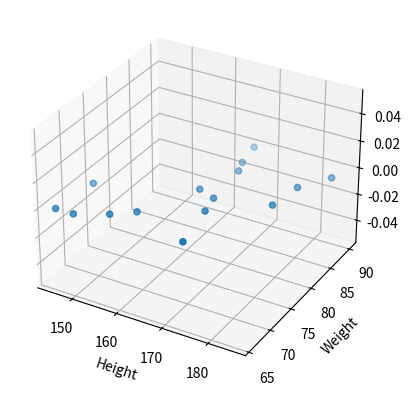

Python code for this plot:
import matplotlib.pyplot as plt
import numpy as np

height = np.array([167,170,149,165,155,180,166,146,159,185,145,168,172,181,169])
weight = np.array([86,74,66,78,68,79,90,73,70,88,66,84,67,84,77])

ax = plt.axes(projection='3d')
ax.scatter3D(height,weight)
ax.set_xlabel("Height")
ax.set_ylabel("Weight")
plt.show()
